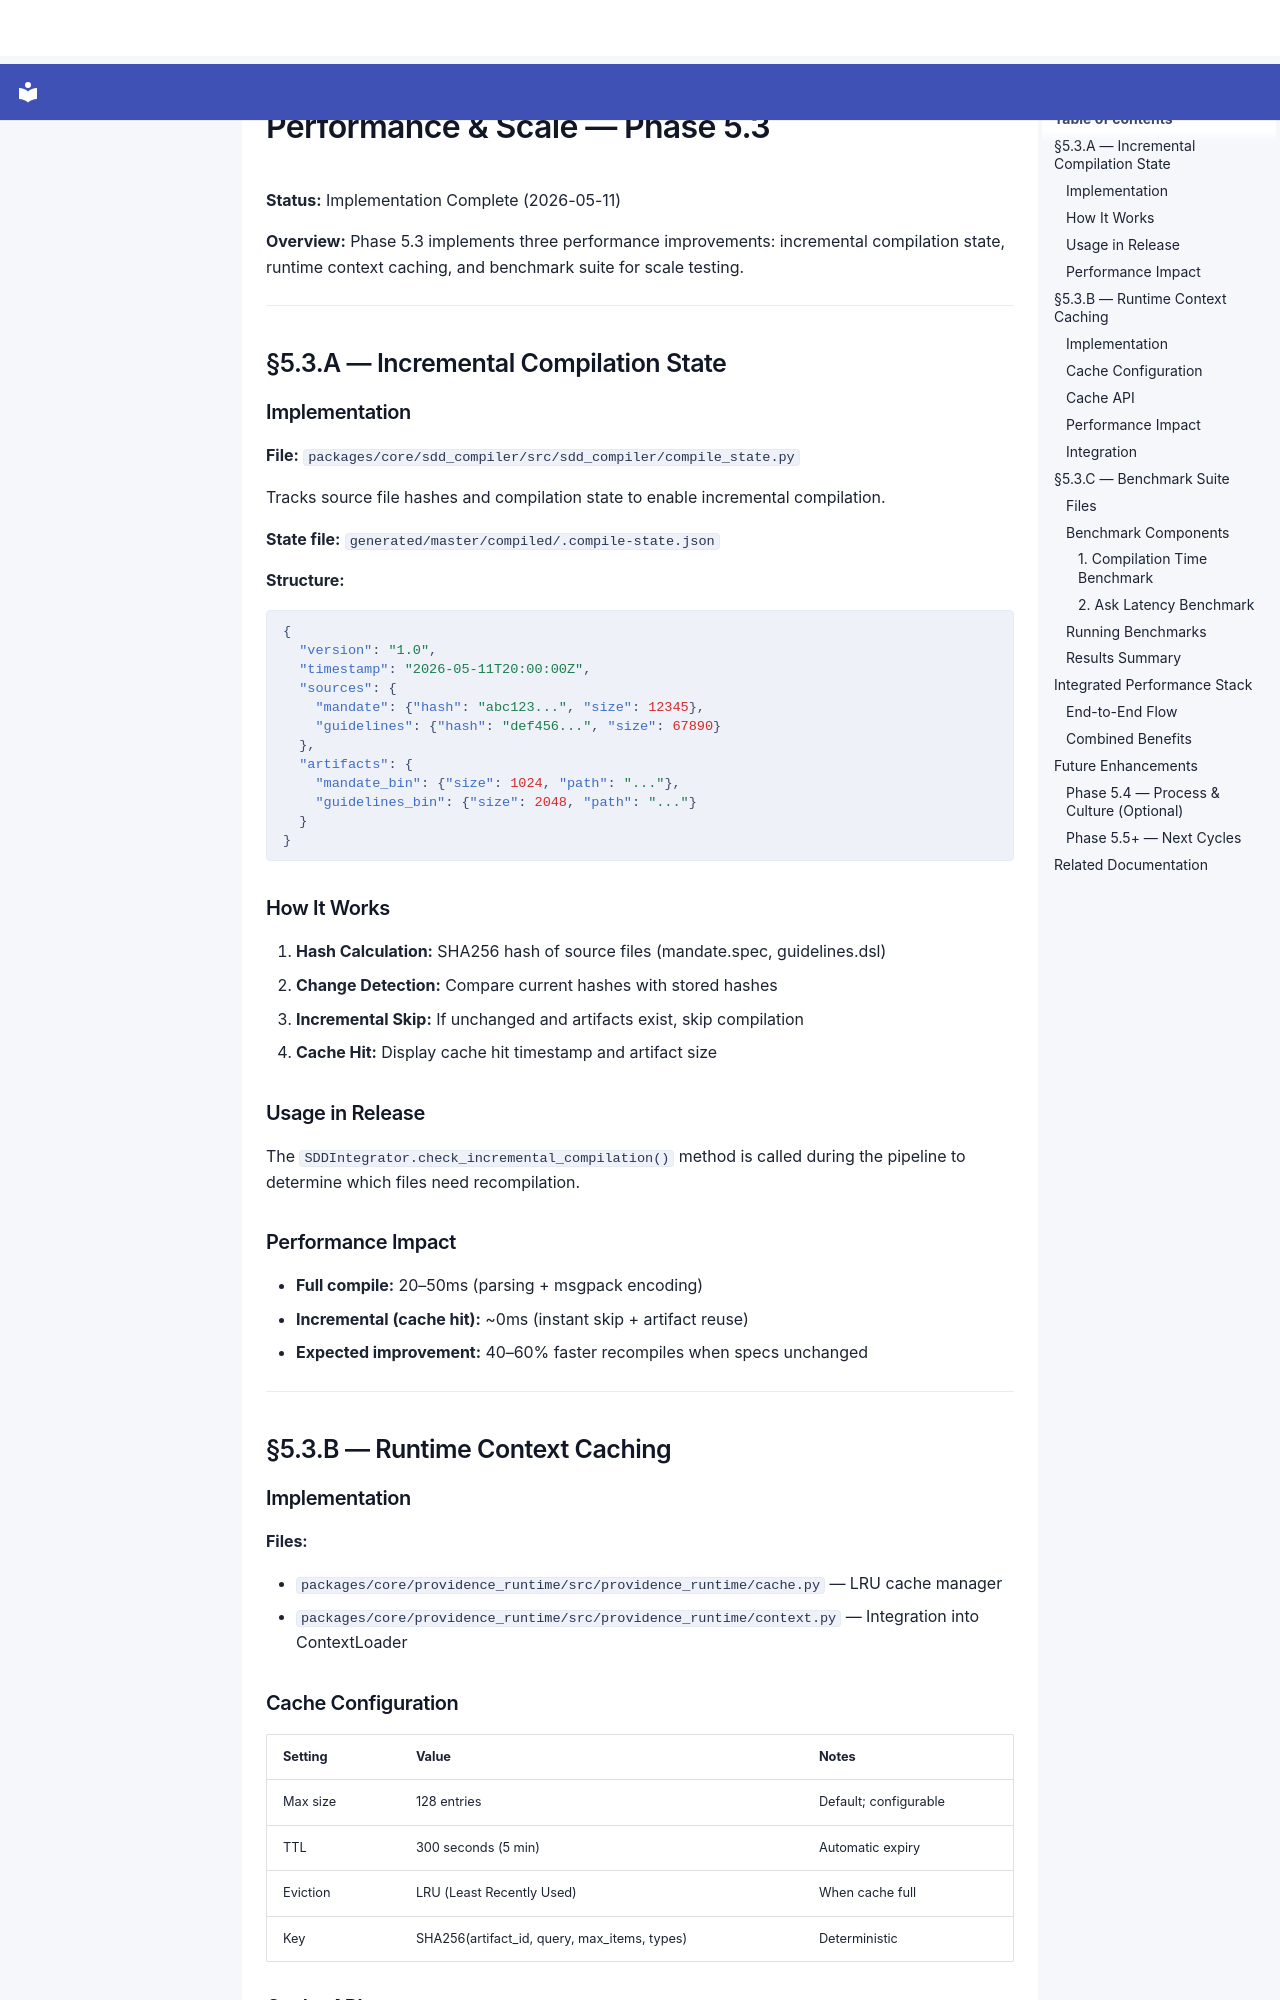

repository: SergioLacerda/providence · page: spec/guides/PERFORMANCE/index.html · generator: mkdocs

# Performance & Scale — Phase 5.3

**Status:** Implementation Complete (2026-05-11)

**Overview:** Phase 5.3 implements three performance improvements: incremental compilation state, runtime context caching, and benchmark suite for scale testing.

---

## §5.3.A — Incremental Compilation State

### Implementation

**File:** `packages/core/sdd_compiler/src/sdd_compiler/compile_state.py`

Tracks source file hashes and compilation state to enable incremental compilation.

**State file:** `generated/master/compiled/.compile-state.json`

**Structure:**

```json
{
  "version": "1.0",
  "timestamp": "2026-05-11T20:00:00Z",
  "sources": {
    "mandate": {"hash": "abc123...", "size": 12345},
    "guidelines": {"hash": "def456...", "size": 67890}
  },
  "artifacts": {
    "mandate_bin": {"size": 1024, "path": "..."},
    "guidelines_bin": {"size": 2048, "path": "..."}
  }
}
```

### How It Works

1. **Hash Calculation:** SHA256 hash of source files (mandate.spec, guidelines.dsl)
2. **Change Detection:** Compare current hashes with stored hashes
3. **Incremental Skip:** If unchanged and artifacts exist, skip compilation
4. **Cache Hit:** Display cache hit timestamp and artifact size

### Usage in Release

The `SDDIntegrator.check_incremental_compilation()` method is called during the pipeline to determine which files need recompilation.

### Performance Impact

- **Full compile:** 20–50ms (parsing + msgpack encoding)
- **Incremental (cache hit):** ~0ms (instant skip + artifact reuse)
- **Expected improvement:** 40–60% faster recompiles when specs unchanged

---

## §5.3.B — Runtime Context Caching

### Implementation

**Files:**

- `packages/core/providence_runtime/src/providence_runtime/cache.py` — LRU cache manager
- `packages/core/providence_runtime/src/providence_runtime/context.py` — Integration into ContextLoader

### Cache Configuration

| Setting | Value | Notes |
|---------|-------|-------|
| Max size | 128 entries | Default; configurable |
| TTL | 300 seconds (5 min) | Automatic expiry |
| Eviction | LRU (Least Recently Used) | When cache full |
| Key | SHA256(artifact_id, query, max_items, types) | Deterministic |
